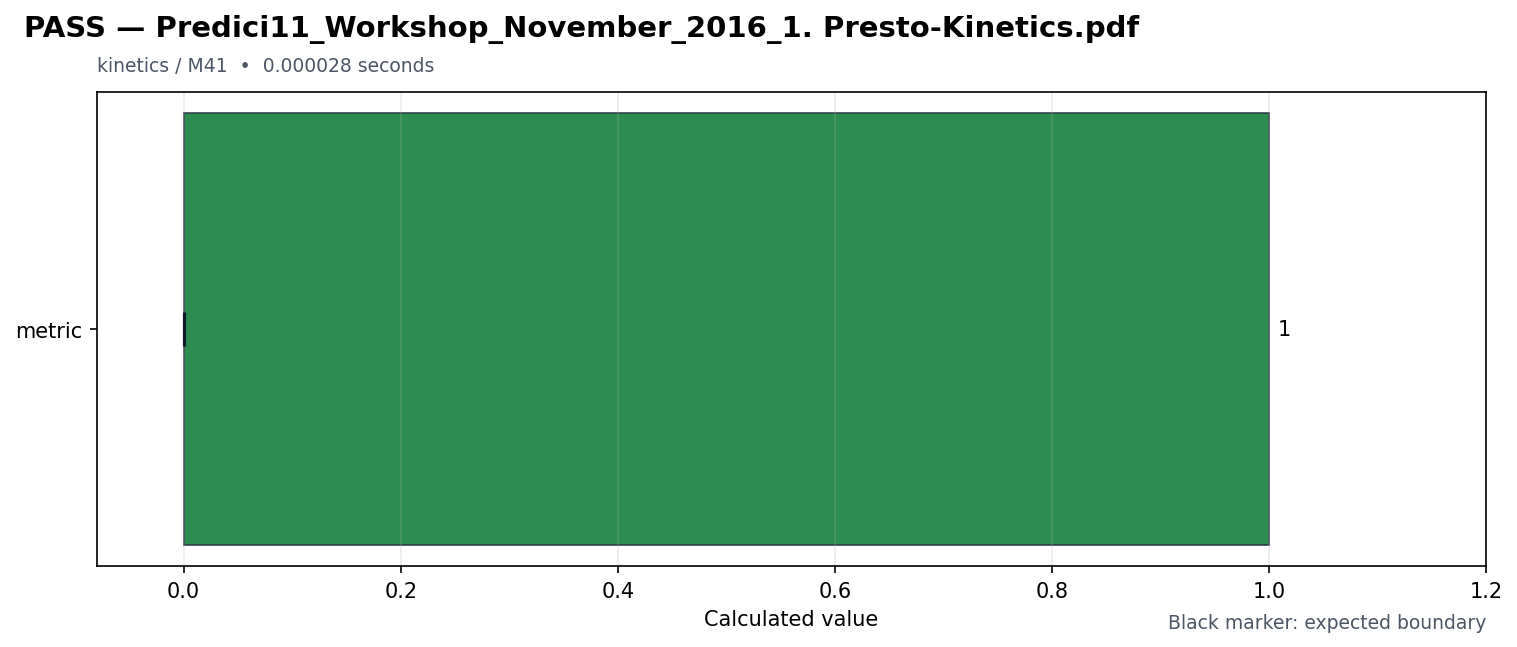

Values plotted in this chart, from the file beside it:
id, source_pdf, title, feature, milestone, status, duration_seconds, metrics, expected, reason, requires, speed
predici11_workshop_november_2016_1_prest…, Predici11_Workshop_November_2016_1. Pres…, Predici11_Workshop_November_2016_1. Pres…, kinetics, M41, PASS, 2.8e-05, {"metric": 1.0}, {"metric": {"maximum": null, "minimum": …, , [], fast
